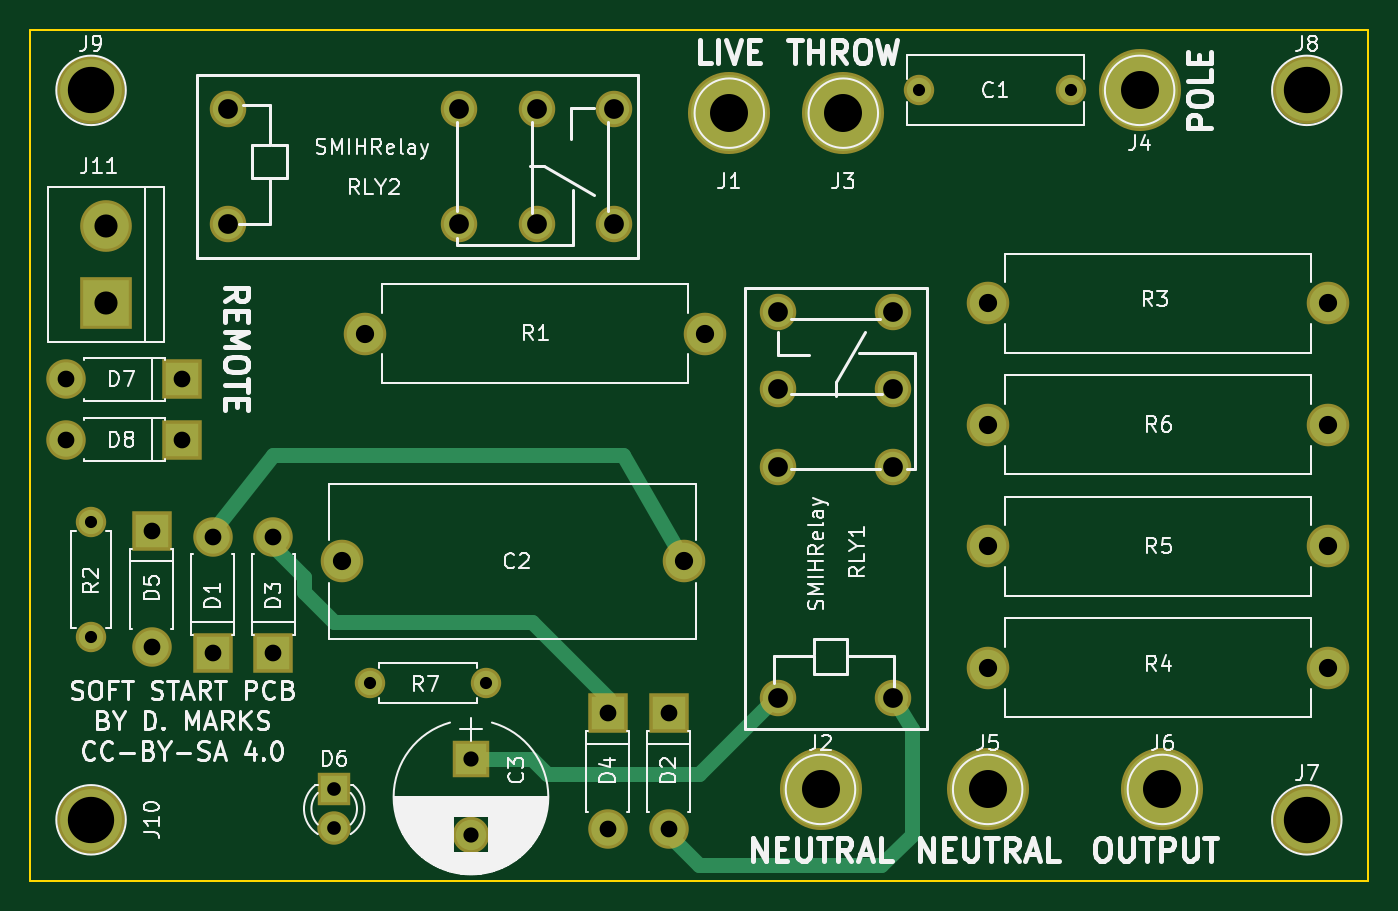
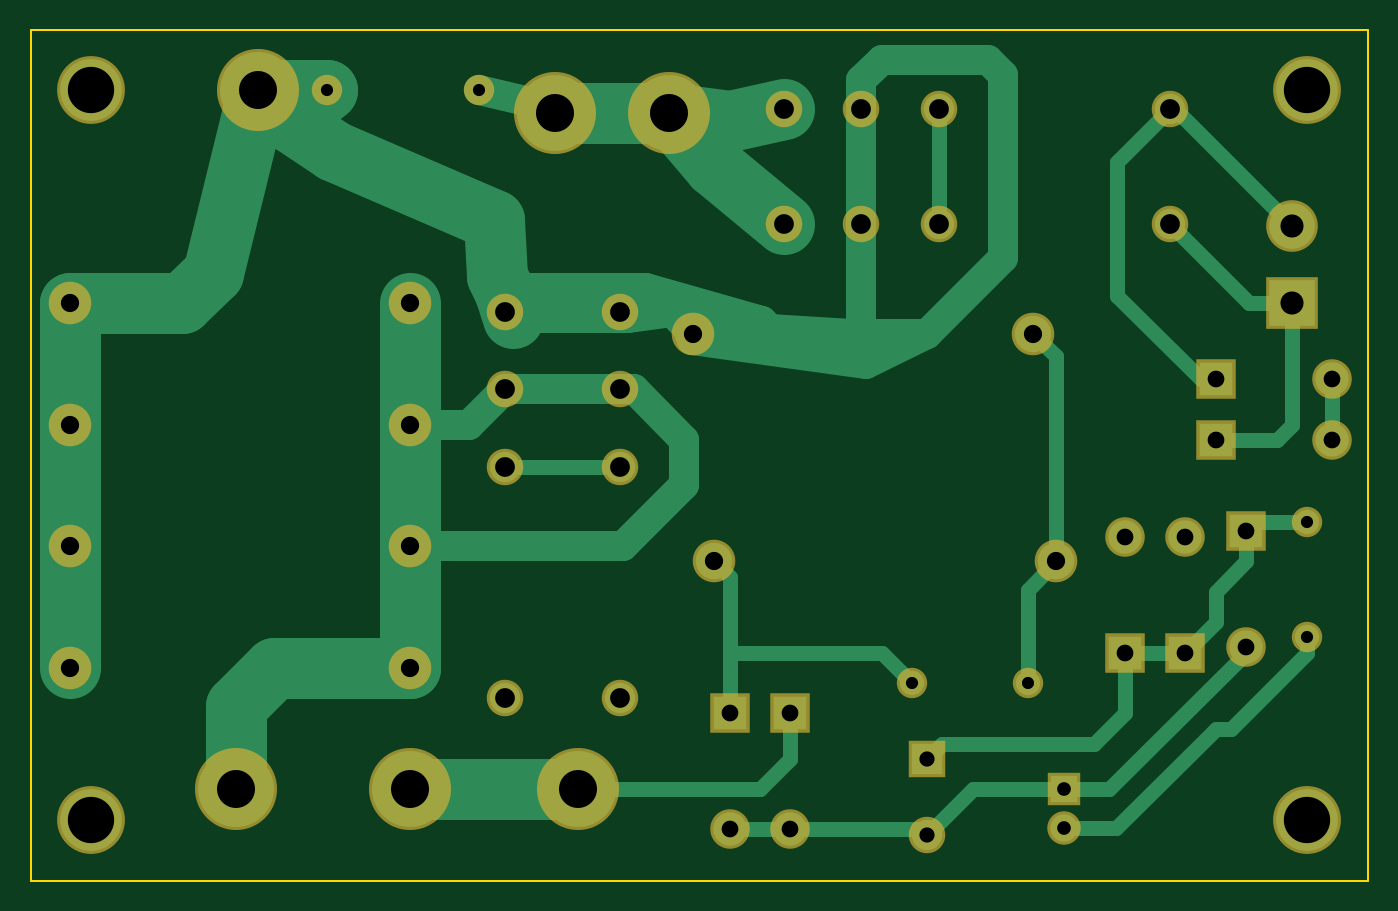
Circuit board: 8 layer files. Board 88.0 x 56.0 mm.
- bottom_copper: SoftStart-B.Cu.gbr (8244 bytes)
- bottom_mask: SoftStart-B.Mask.gbr (2429 bytes)
- bottom_silk: SoftStart-B.SilkS.gbr (265 bytes)
- outline: SoftStart-Edge.Cuts.gbr (493 bytes)
- top_copper: SoftStart-F.Cu.gbr (3599 bytes)
- top_mask: SoftStart-F.Mask.gbr (2429 bytes)
- top_silk: SoftStart-F.SilkS.gbr (59965 bytes)
- drill: SoftStart.drl (1047 bytes)

=== bottom_copper: SoftStart-B.Cu.gbr (8244 bytes, source omitted) ===
=== bottom_mask: SoftStart-B.Mask.gbr ===
G04 #@! TF.FileFunction,Soldermask,Bot*
%FSLAX46Y46*%
G04 Gerber Fmt 4.6, Leading zero omitted, Abs format (unit mm)*
G04 Created by KiCad (PCBNEW 4.0.7) date 09/21/20 19:04:58*
%MOMM*%
%LPD*%
G01*
G04 APERTURE LIST*
%ADD10C,0.100000*%
%ADD11C,2.000000*%
%ADD12C,2.800000*%
%ADD13R,2.400000X2.400000*%
%ADD14C,2.400000*%
%ADD15R,2.600000X2.600000*%
%ADD16O,2.600000X2.600000*%
%ADD17R,2.200000X2.200000*%
%ADD18C,2.200000*%
%ADD19C,5.400000*%
%ADD20O,2.800000X2.800000*%
%ADD21O,2.000000X2.000000*%
%ADD22C,4.464000*%
%ADD23R,3.400000X3.400000*%
%ADD24C,3.400000*%
G04 APERTURE END LIST*
D10*
D11*
X188500000Y-73000000D03*
X178500000Y-73000000D03*
D12*
X163000000Y-104000000D03*
X140500000Y-104000000D03*
D13*
X149000000Y-117000000D03*
D14*
X149000000Y-122000000D03*
D15*
X132000000Y-110000000D03*
D16*
X132000000Y-102380000D03*
D15*
X162000000Y-114000000D03*
D16*
X162000000Y-121620000D03*
D15*
X136000000Y-110000000D03*
D16*
X136000000Y-102380000D03*
D15*
X158000000Y-114000000D03*
D16*
X158000000Y-121620000D03*
D15*
X128000000Y-102000000D03*
D16*
X128000000Y-109620000D03*
D17*
X140000000Y-119000000D03*
D18*
X140000000Y-121540000D03*
D19*
X166000000Y-74500000D03*
X172000000Y-119000000D03*
X173500000Y-74500000D03*
X193000000Y-73000000D03*
X183000000Y-119000000D03*
X194500000Y-119000000D03*
D12*
X142000000Y-89000000D03*
D20*
X164400000Y-89000000D03*
D11*
X124000000Y-109000000D03*
D21*
X124000000Y-101380000D03*
D12*
X183000000Y-87000000D03*
D20*
X205400000Y-87000000D03*
D12*
X183000000Y-111000000D03*
D20*
X205400000Y-111000000D03*
D12*
X183000000Y-103000000D03*
D20*
X205400000Y-103000000D03*
D12*
X183000000Y-95000000D03*
D20*
X205400000Y-95000000D03*
D14*
X169200000Y-113000000D03*
X169200000Y-97760000D03*
X169200000Y-87600000D03*
X169200000Y-92680000D03*
X176800000Y-113000000D03*
X176800000Y-92680000D03*
X176800000Y-97760000D03*
X176800000Y-87600000D03*
D22*
X204000000Y-121000000D03*
X204000000Y-73000000D03*
X124000000Y-73000000D03*
X124000000Y-121000000D03*
D11*
X150000000Y-112000000D03*
D21*
X142380000Y-112000000D03*
D15*
X130000000Y-92000000D03*
D16*
X122380000Y-92000000D03*
D15*
X130000000Y-96000000D03*
D16*
X122380000Y-96000000D03*
D23*
X125000000Y-87000000D03*
D24*
X125000000Y-81920000D03*
D14*
X133000000Y-74200000D03*
X148240000Y-74200000D03*
X158400000Y-74200000D03*
X153320000Y-74200000D03*
X133000000Y-81800000D03*
X153320000Y-81800000D03*
X148240000Y-81800000D03*
X158400000Y-81800000D03*
M02*

=== bottom_silk: SoftStart-B.SilkS.gbr ===
G04 #@! TF.FileFunction,Legend,Bot*
%FSLAX46Y46*%
G04 Gerber Fmt 4.6, Leading zero omitted, Abs format (unit mm)*
G04 Created by KiCad (PCBNEW 4.0.7) date 09/21/20 19:04:58*
%MOMM*%
%LPD*%
G01*
G04 APERTURE LIST*
%ADD10C,0.100000*%
G04 APERTURE END LIST*
D10*
M02*

=== outline: SoftStart-Edge.Cuts.gbr ===
G04 #@! TF.FileFunction,Profile,NP*
%FSLAX46Y46*%
G04 Gerber Fmt 4.6, Leading zero omitted, Abs format (unit mm)*
G04 Created by KiCad (PCBNEW 4.0.7) date 09/21/20 19:04:58*
%MOMM*%
%LPD*%
G01*
G04 APERTURE LIST*
%ADD10C,0.100000*%
%ADD11C,0.150000*%
G04 APERTURE END LIST*
D10*
D11*
X120000000Y-125000000D02*
X120000000Y-69000000D01*
X208000000Y-125000000D02*
X120000000Y-125000000D01*
X208000000Y-69000000D02*
X208000000Y-125000000D01*
X120000000Y-69000000D02*
X208000000Y-69000000D01*
M02*

=== top_copper: SoftStart-F.Cu.gbr ===
G04 #@! TF.FileFunction,Copper,L1,Top,Signal*
%FSLAX46Y46*%
G04 Gerber Fmt 4.6, Leading zero omitted, Abs format (unit mm)*
G04 Created by KiCad (PCBNEW 4.0.7) date 09/21/20 19:04:58*
%MOMM*%
%LPD*%
G01*
G04 APERTURE LIST*
%ADD10C,0.100000*%
%ADD11C,1.600000*%
%ADD12C,2.400000*%
%ADD13R,2.000000X2.000000*%
%ADD14C,2.000000*%
%ADD15R,2.200000X2.200000*%
%ADD16O,2.200000X2.200000*%
%ADD17R,1.800000X1.800000*%
%ADD18C,1.800000*%
%ADD19C,5.000000*%
%ADD20O,2.400000X2.400000*%
%ADD21O,1.600000X1.600000*%
%ADD22C,4.064000*%
%ADD23R,3.000000X3.000000*%
%ADD24C,3.000000*%
%ADD25C,1.000000*%
G04 APERTURE END LIST*
D10*
D11*
X188500000Y-73000000D03*
X178500000Y-73000000D03*
D12*
X163000000Y-104000000D03*
X140500000Y-104000000D03*
D13*
X149000000Y-117000000D03*
D14*
X149000000Y-122000000D03*
D15*
X132000000Y-110000000D03*
D16*
X132000000Y-102380000D03*
D15*
X162000000Y-114000000D03*
D16*
X162000000Y-121620000D03*
D15*
X136000000Y-110000000D03*
D16*
X136000000Y-102380000D03*
D15*
X158000000Y-114000000D03*
D16*
X158000000Y-121620000D03*
D15*
X128000000Y-102000000D03*
D16*
X128000000Y-109620000D03*
D17*
X140000000Y-119000000D03*
D18*
X140000000Y-121540000D03*
D19*
X166000000Y-74500000D03*
X172000000Y-119000000D03*
X173500000Y-74500000D03*
X193000000Y-73000000D03*
X183000000Y-119000000D03*
X194500000Y-119000000D03*
D12*
X142000000Y-89000000D03*
D20*
X164400000Y-89000000D03*
D11*
X124000000Y-109000000D03*
D21*
X124000000Y-101380000D03*
D12*
X183000000Y-87000000D03*
D20*
X205400000Y-87000000D03*
D12*
X183000000Y-111000000D03*
D20*
X205400000Y-111000000D03*
D12*
X183000000Y-103000000D03*
D20*
X205400000Y-103000000D03*
D12*
X183000000Y-95000000D03*
D20*
X205400000Y-95000000D03*
D14*
X169200000Y-113000000D03*
X169200000Y-97760000D03*
X169200000Y-87600000D03*
X169200000Y-92680000D03*
X176800000Y-113000000D03*
X176800000Y-92680000D03*
X176800000Y-97760000D03*
X176800000Y-87600000D03*
D22*
X204000000Y-121000000D03*
X204000000Y-73000000D03*
X124000000Y-73000000D03*
X124000000Y-121000000D03*
D11*
X150000000Y-112000000D03*
D21*
X142380000Y-112000000D03*
D15*
X130000000Y-92000000D03*
D16*
X122380000Y-92000000D03*
D15*
X130000000Y-96000000D03*
D16*
X122380000Y-96000000D03*
D23*
X125000000Y-87000000D03*
D24*
X125000000Y-81920000D03*
D14*
X133000000Y-74200000D03*
X148240000Y-74200000D03*
X158400000Y-74200000D03*
X153320000Y-74200000D03*
X133000000Y-81800000D03*
X153320000Y-81800000D03*
X148240000Y-81800000D03*
X158400000Y-81800000D03*
D25*
X132000000Y-102380000D02*
X132000000Y-102000000D01*
X132000000Y-102000000D02*
X136000000Y-97000000D01*
X159000000Y-97000000D02*
X163000000Y-104000000D01*
X136000000Y-97000000D02*
X159000000Y-97000000D01*
X149000000Y-117000000D02*
X153000000Y-117000000D01*
X164000000Y-118000000D02*
X169000000Y-113000000D01*
X154000000Y-118000000D02*
X164000000Y-118000000D01*
X153000000Y-117000000D02*
X154000000Y-118000000D01*
X169000000Y-113000000D02*
X169200000Y-113000000D01*
X162000000Y-121620000D02*
X162000000Y-122000000D01*
X162000000Y-122000000D02*
X164000000Y-124000000D01*
X178000000Y-115000000D02*
X176800000Y-113000000D01*
X178000000Y-122000000D02*
X178000000Y-115000000D01*
X176000000Y-124000000D02*
X178000000Y-122000000D01*
X164000000Y-124000000D02*
X176000000Y-124000000D01*
X158000000Y-114000000D02*
X158000000Y-113000000D01*
X158000000Y-113000000D02*
X153000000Y-108000000D01*
X138000000Y-105000000D02*
X136000000Y-103000000D01*
X138000000Y-106000000D02*
X138000000Y-105000000D01*
X140000000Y-108000000D02*
X138000000Y-106000000D01*
X153000000Y-108000000D02*
X140000000Y-108000000D01*
X136000000Y-103000000D02*
X136000000Y-102380000D01*
M02*

=== top_mask: SoftStart-F.Mask.gbr ===
G04 #@! TF.FileFunction,Soldermask,Top*
%FSLAX46Y46*%
G04 Gerber Fmt 4.6, Leading zero omitted, Abs format (unit mm)*
G04 Created by KiCad (PCBNEW 4.0.7) date 09/21/20 19:04:58*
%MOMM*%
%LPD*%
G01*
G04 APERTURE LIST*
%ADD10C,0.100000*%
%ADD11C,2.000000*%
%ADD12C,2.800000*%
%ADD13R,2.400000X2.400000*%
%ADD14C,2.400000*%
%ADD15R,2.600000X2.600000*%
%ADD16O,2.600000X2.600000*%
%ADD17R,2.200000X2.200000*%
%ADD18C,2.200000*%
%ADD19C,5.400000*%
%ADD20O,2.800000X2.800000*%
%ADD21O,2.000000X2.000000*%
%ADD22C,4.464000*%
%ADD23R,3.400000X3.400000*%
%ADD24C,3.400000*%
G04 APERTURE END LIST*
D10*
D11*
X188500000Y-73000000D03*
X178500000Y-73000000D03*
D12*
X163000000Y-104000000D03*
X140500000Y-104000000D03*
D13*
X149000000Y-117000000D03*
D14*
X149000000Y-122000000D03*
D15*
X132000000Y-110000000D03*
D16*
X132000000Y-102380000D03*
D15*
X162000000Y-114000000D03*
D16*
X162000000Y-121620000D03*
D15*
X136000000Y-110000000D03*
D16*
X136000000Y-102380000D03*
D15*
X158000000Y-114000000D03*
D16*
X158000000Y-121620000D03*
D15*
X128000000Y-102000000D03*
D16*
X128000000Y-109620000D03*
D17*
X140000000Y-119000000D03*
D18*
X140000000Y-121540000D03*
D19*
X166000000Y-74500000D03*
X172000000Y-119000000D03*
X173500000Y-74500000D03*
X193000000Y-73000000D03*
X183000000Y-119000000D03*
X194500000Y-119000000D03*
D12*
X142000000Y-89000000D03*
D20*
X164400000Y-89000000D03*
D11*
X124000000Y-109000000D03*
D21*
X124000000Y-101380000D03*
D12*
X183000000Y-87000000D03*
D20*
X205400000Y-87000000D03*
D12*
X183000000Y-111000000D03*
D20*
X205400000Y-111000000D03*
D12*
X183000000Y-103000000D03*
D20*
X205400000Y-103000000D03*
D12*
X183000000Y-95000000D03*
D20*
X205400000Y-95000000D03*
D14*
X169200000Y-113000000D03*
X169200000Y-97760000D03*
X169200000Y-87600000D03*
X169200000Y-92680000D03*
X176800000Y-113000000D03*
X176800000Y-92680000D03*
X176800000Y-97760000D03*
X176800000Y-87600000D03*
D22*
X204000000Y-121000000D03*
X204000000Y-73000000D03*
X124000000Y-73000000D03*
X124000000Y-121000000D03*
D11*
X150000000Y-112000000D03*
D21*
X142380000Y-112000000D03*
D15*
X130000000Y-92000000D03*
D16*
X122380000Y-92000000D03*
D15*
X130000000Y-96000000D03*
D16*
X122380000Y-96000000D03*
D23*
X125000000Y-87000000D03*
D24*
X125000000Y-81920000D03*
D14*
X133000000Y-74200000D03*
X148240000Y-74200000D03*
X158400000Y-74200000D03*
X153320000Y-74200000D03*
X133000000Y-81800000D03*
X153320000Y-81800000D03*
X148240000Y-81800000D03*
X158400000Y-81800000D03*
M02*

=== top_silk: SoftStart-F.SilkS.gbr (59965 bytes, source omitted) ===
=== drill: SoftStart.drl ===
M48
;DRILL file {KiCad 4.0.7} date 09/21/20 19:04:59
;FORMAT={-:-/ absolute / metric / decimal}
FMAT,2
METRIC,TZ
T1C0.800
T2C0.900
T3C1.000
T4C1.100
T5C1.200
T6C1.300
T7C1.520
T8C2.500
T9C3.048
%
G90
G05
M71
T1
X124.Y-101.38
X124.Y-109.
X142.38Y-112.
X150.Y-112.
X178.5Y-73.
X188.5Y-73.
T2
X140.Y-119.
X140.Y-121.54
T3
X149.Y-117.
X149.Y-122.
T4
X122.38Y-92.
X122.38Y-96.
X128.Y-102.
X128.Y-109.62
X130.Y-92.
X130.Y-96.
X132.Y-102.38
X132.Y-110.
X136.Y-102.38
X136.Y-110.
X158.Y-114.
X158.Y-121.62
X162.Y-114.
X162.Y-121.62
T5
X140.5Y-104.
X142.Y-89.
X163.Y-104.
X164.4Y-89.
X183.Y-87.
X183.Y-95.
X183.Y-103.
X183.Y-111.
X205.4Y-87.
X205.4Y-95.
X205.4Y-103.
X205.4Y-111.
T6
X133.Y-74.2
X133.Y-81.8
X148.24Y-74.2
X148.24Y-81.8
X153.32Y-74.2
X153.32Y-81.8
X158.4Y-74.2
X158.4Y-81.8
X169.2Y-87.6
X169.2Y-92.68
X169.2Y-97.76
X169.2Y-113.
X176.8Y-87.6
X176.8Y-92.68
X176.8Y-97.76
X176.8Y-113.
T7
X125.Y-81.92
X125.Y-87.
T8
X166.Y-74.5
X172.Y-119.
X173.5Y-74.5
X183.Y-119.
X193.Y-73.
X194.5Y-119.
T9
X124.Y-73.
X124.Y-121.
X204.Y-73.
X204.Y-121.
T0
M30
